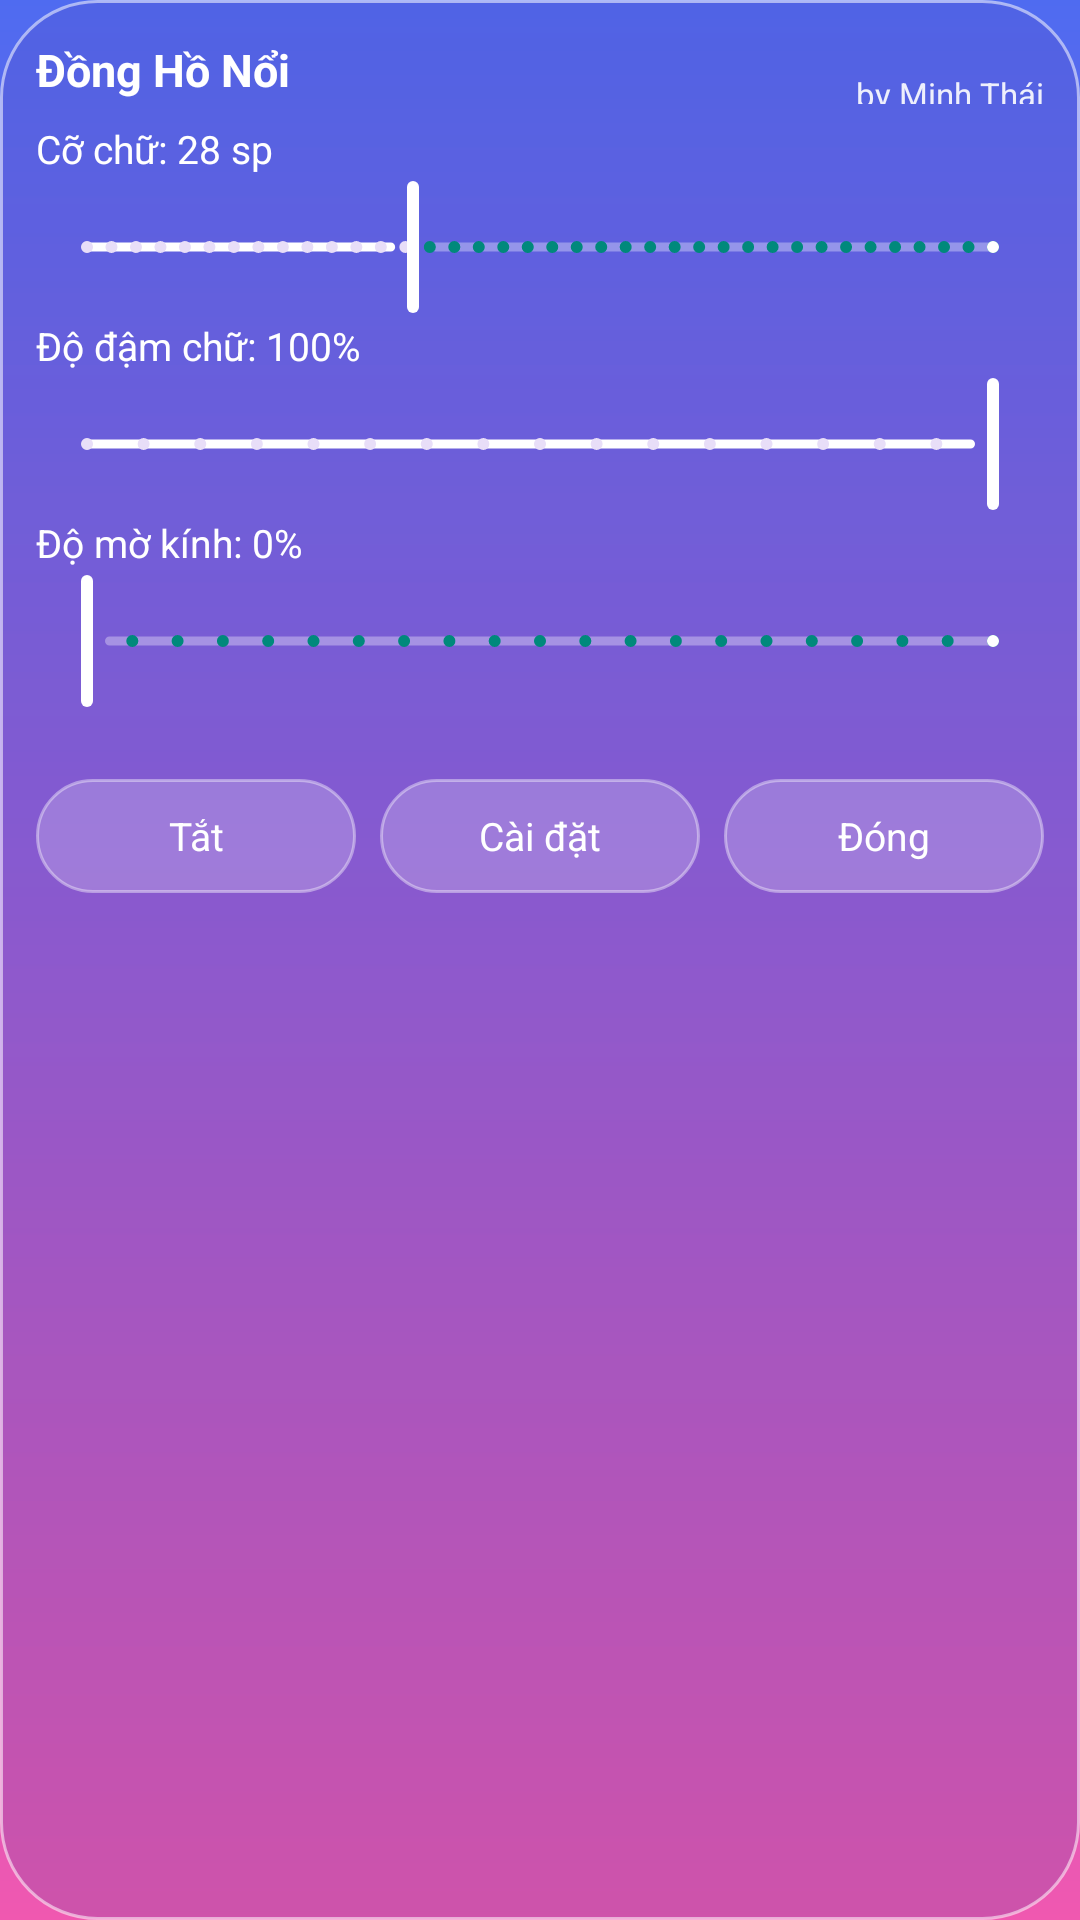

Layout XML and referenced resources for this Android screen:
<!-- AndroidManifest.xml: application theme Theme.FloatClock -->
<!-- res/layout/panel_clock.xml -->
<?xml version="1.0" encoding="utf-8"?>
<LinearLayout xmlns:android="http://schemas.android.com/apk/res/android"
    xmlns:app="http://schemas.android.com/apk/res-auto"
    android:id="@+id/panelRoot"
    android:layout_width="match_parent"
    android:layout_height="wrap_content"
    android:background="@drawable/glass_panel"
    android:orientation="vertical"
    android:padding="12dp">

    <LinearLayout
        android:layout_width="match_parent"
        android:layout_height="wrap_content"
        android:gravity="center_vertical"
        android:orientation="horizontal">

        <TextView
            android:id="@+id/tvPanelAppName"
            style="@style/Glass.Label"
            android:layout_width="0dp"
            android:layout_height="wrap_content"
            android:layout_weight="1"
            android:ellipsize="end"
            android:maxLines="1"
            android:text="@string/app_name"
            android:textSize="15sp"
            android:textStyle="bold" />

        <TextView
            android:id="@+id/tvPanelCredit"
            style="@style/Glass.Hint"
            android:layout_width="wrap_content"
            android:layout_height="wrap_content"
            android:text="by Minh Thái"
            android:textSize="11sp" />
    </LinearLayout>

    <TextView
        android:id="@+id/tvPanelSize"
        style="@style/Glass.Label"
        android:layout_marginTop="6dp"
        android:text="Cỡ chữ: 28 sp"
        android:textSize="13sp" />

    <com.google.android.material.slider.Slider
        android:id="@+id/sliderPanelSize"
        android:layout_width="match_parent"
        android:layout_height="wrap_content"
        android:stepSize="1"
        android:value="28"
        android:valueFrom="10"
        android:valueTo="60"
        app:haloColor="#33FFFFFF"
        app:labelBehavior="gone"
        app:thumbColor="#FFFFFFFF"
        app:thumbElevation="0dp"
        app:trackColorActive="#FFFFFFFF"
        app:trackColorInactive="#55FFFFFF"
        app:trackHeight="3dp" />

    <TextView
        android:id="@+id/tvPanelOpacity"
        style="@style/Glass.Label"
        android:text="Độ đậm chữ: 100%"
        android:textSize="13sp" />

    <com.google.android.material.slider.Slider
        android:id="@+id/sliderPanelOpacity"
        android:layout_width="match_parent"
        android:layout_height="wrap_content"
        android:stepSize="5"
        android:value="100"
        android:valueFrom="20"
        android:valueTo="100"
        app:haloColor="#33FFFFFF"
        app:labelBehavior="gone"
        app:thumbColor="#FFFFFFFF"
        app:thumbElevation="0dp"
        app:trackColorActive="#FFFFFFFF"
        app:trackColorInactive="#55FFFFFF"
        app:trackHeight="3dp" />

    <TextView
        android:id="@+id/tvPanelGlass"
        style="@style/Glass.Label"
        android:text="Độ mờ kính: 0%"
        android:textSize="13sp" />

    <com.google.android.material.slider.Slider
        android:id="@+id/sliderPanelGlass"
        android:layout_width="match_parent"
        android:layout_height="wrap_content"
        android:stepSize="5"
        android:value="0"
        android:valueFrom="0"
        android:valueTo="100"
        app:haloColor="#33FFFFFF"
        app:labelBehavior="gone"
        app:thumbColor="#FFFFFFFF"
        app:thumbElevation="0dp"
        app:trackColorActive="#FFFFFFFF"
        app:trackColorInactive="#55FFFFFF"
        app:trackHeight="3dp" />

    <HorizontalScrollView
        android:layout_width="match_parent"
        android:layout_height="wrap_content"
        android:layout_marginTop="2dp"
        android:overScrollMode="never"
        android:scrollbars="none">

        <LinearLayout
            android:id="@+id/panelColors"
            android:layout_width="wrap_content"
            android:layout_height="wrap_content"
            android:orientation="horizontal" />
    </HorizontalScrollView>

    <LinearLayout
        android:layout_width="match_parent"
        android:layout_height="wrap_content"
        android:layout_marginTop="8dp"
        android:orientation="horizontal">

        <TextView
            android:id="@+id/btnPanelHide"
            style="@style/Glass.Button"
            android:layout_width="0dp"
            android:layout_height="wrap_content"
            android:layout_marginEnd="4dp"
            android:layout_weight="1"
            android:minHeight="38dp"
            android:paddingTop="6dp"
            android:paddingBottom="6dp"
            android:text="Tắt"
            android:textSize="13sp" />

        <TextView
            android:id="@+id/btnPanelSettings"
            style="@style/Glass.Button"
            android:layout_width="0dp"
            android:layout_height="wrap_content"
            android:layout_marginStart="4dp"
            android:layout_marginEnd="4dp"
            android:layout_weight="1"
            android:minHeight="38dp"
            android:paddingTop="6dp"
            android:paddingBottom="6dp"
            android:text="Cài đặt"
            android:textSize="13sp" />

        <TextView
            android:id="@+id/btnPanelClose"
            style="@style/Glass.Button"
            android:layout_width="0dp"
            android:layout_height="wrap_content"
            android:layout_marginStart="4dp"
            android:layout_weight="1"
            android:minHeight="38dp"
            android:paddingTop="6dp"
            android:paddingBottom="6dp"
            android:text="Đóng"
            android:textSize="13sp" />
    </LinearLayout>
</LinearLayout>
<!-- resources referenced by this layout -->
<resources>
  <!-- drawable glass_panel (drawable) -->
  <?xml version="1.0" encoding="utf-8"?>
  <shape xmlns:android="http://schemas.android.com/apk/res/android" android:shape="rectangle">
      <gradient
          android:angle="270"
          android:endColor="#B3C04FA8"
          android:startColor="#B34F5FE0" />
      <stroke
          android:width="1dp"
          android:color="#88FFFFFF" />
      <corners android:radius="32dp" />
  </shape>
  <string name="app_name">Đồng Hồ Nổi</string>
  <style name="Glass.Button">
          <item name="android:layout_width">match_parent</item>
          <item name="android:layout_height">wrap_content</item>
          <item name="android:minHeight">52dp</item>
          <item name="android:gravity">center</item>
          <item name="android:paddingStart">16dp</item>
          <item name="android:paddingEnd">16dp</item>
          <item name="android:background">@drawable/glass_button</item>
          <item name="android:textColor">@color/white</item>
          <item name="android:textSize">17sp</item>
          <item name="android:layout_marginTop">12dp</item>
          <item name="android:clickable">true</item>
          <item name="android:focusable">true</item>
      </style>
  <style name="Glass.Hint">
          <item name="android:layout_width">match_parent</item>
          <item name="android:layout_height">wrap_content</item>
          <item name="android:textColor">@color/white_90</item>
          <item name="android:textSize">14sp</item>
          <item name="android:lineSpacingExtra">2dp</item>
          <item name="android:layout_marginTop">8dp</item>
      </style>
  <style name="Glass.Label">
          <item name="android:layout_width">wrap_content</item>
          <item name="android:layout_height">wrap_content</item>
          <item name="android:textColor">@color/white</item>
          <item name="android:textSize">18sp</item>
      </style>
  <style name="Theme.FloatClock" parent="Theme.Material3.Light.NoActionBar">
          <item name="colorPrimary">@color/teal</item>
          <item name="colorOnPrimary">@color/white</item>
          <item name="android:windowBackground">@drawable/bg_gradient</item>
          <item name="android:statusBarColor">@android:color/transparent</item>
          <item name="android:navigationBarColor">@android:color/transparent</item>
          <item name="android:windowLightStatusBar">false</item>
          <item name="android:textColor">@color/white</item>
      </style>
  <!-- drawable glass_button (drawable) -->
  <?xml version="1.0" encoding="utf-8"?>
  <ripple xmlns:android="http://schemas.android.com/apk/res/android"
      android:color="#44FFFFFF">
      <item>
          <shape android:shape="rectangle">
              <solid android:color="#33FFFFFF" />
              <stroke
                  android:width="1dp"
                  android:color="#66FFFFFF" />
              <corners android:radius="26dp" />
          </shape>
      </item>
  </ripple>
  <color name="white">#FFFFFFFF</color>
  <color name="white_90">#E6FFFFFF</color>
  <color name="teal">#FF00897B</color>
  <!-- drawable bg_gradient (drawable) -->
  <?xml version="1.0" encoding="utf-8"?>
  <shape xmlns:android="http://schemas.android.com/apk/res/android" android:shape="rectangle">
      <gradient
          android:angle="270"
          android:centerColor="@color/grad_mid"
          android:endColor="@color/grad_bottom"
          android:startColor="@color/grad_top" />
  </shape>
  <color name="grad_mid">#FF9A5BE0</color>
  <color name="grad_bottom">#FFF058B0</color>
  <color name="grad_top">#FF4F6BF0</color>
</resources>
